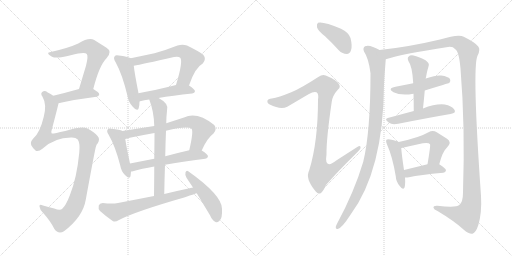
t = 0.00 s
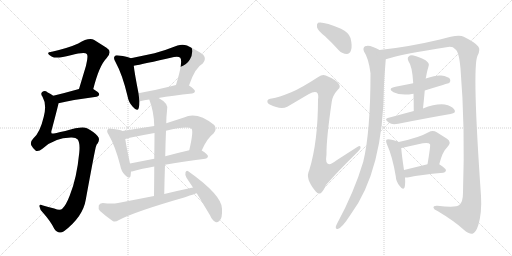
t = 3.35 s
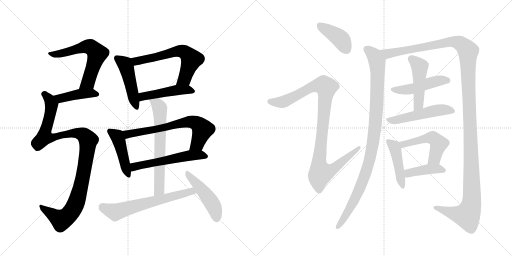
t = 6.71 s
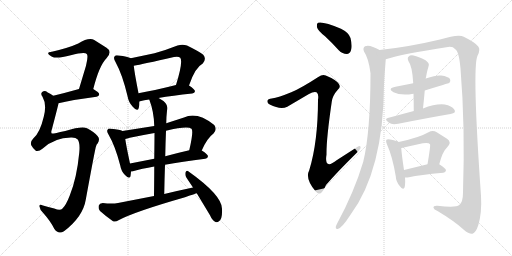
t = 10.06 s
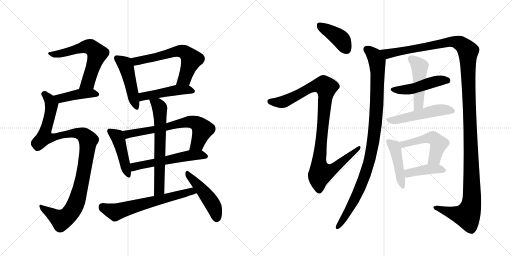
t = 13.41 s
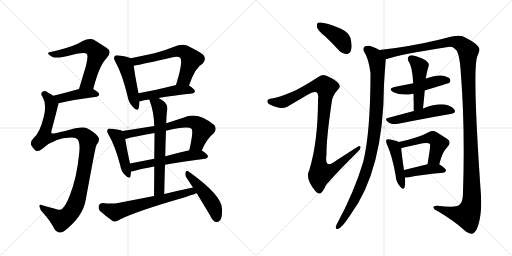
t = 16.76 s

The animated SVG that drew these frames (rendered in a browser with its animation timeline set to each time). Animation: 22 CSS @keyframes rules; one cycle of 16.76 s.

<svg version="1.1" viewBox="0 0 2048 1024" xmlns="http://www.w3.org/2000/svg">
  <g stroke="lightgray" stroke-dasharray="1,1" stroke-width="1" transform="scale(4, 4)">
    <line x1="0" y1="0" x2="256" y2="256"></line>
    <line x1="256" y1="0" x2="0" y2="256"></line>
    <line x1="128" y1="0" x2="128" y2="256"></line>
    <line x1="0" y1="128" x2="256" y2="128"></line>
    <line x1="256" y1="0" x2="512" y2="256"></line>
    <line x1="512" y1="0" x2="256" y2="256"></line>
    <line x1="384" y1="0" x2="384" y2="256"></line>
    <line x1="256" y1="128" x2="512" y2="128"></line>
  </g>
<g transform="scale(1, -1) translate(0, -850)">
   <style type="text/css">
    @keyframes keyframes0 {
      from {
       stroke: black;
       stroke-dashoffset: 617;
       stroke-width: 128;
       }
       67% {
       animation-timing-function: step-end;
       stroke: black;
       stroke-dashoffset: 0;
       stroke-width: 128;
       }
       to {
       stroke: black;
       stroke-width: 1024;
       }
       }
       #make-me-a-hanzi-animation-0 {
         animation: keyframes0 0.752116s both;
         animation-delay: 0.000000s;
         animation-timing-function: linear;
       }
    @keyframes keyframes1 {
      from {
       stroke: black;
       stroke-dashoffset: 426;
       stroke-width: 128;
       }
       58% {
       animation-timing-function: step-end;
       stroke: black;
       stroke-dashoffset: 0;
       stroke-width: 128;
       }
       to {
       stroke: black;
       stroke-width: 1024;
       }
       }
       #make-me-a-hanzi-animation-1 {
         animation: keyframes1 0.596680s both;
         animation-delay: 0.752116s;
         animation-timing-function: linear;
       }
    @keyframes keyframes2 {
      from {
       stroke: black;
       stroke-dashoffset: 1069;
       stroke-width: 128;
       }
       78% {
       animation-timing-function: step-end;
       stroke: black;
       stroke-dashoffset: 0;
       stroke-width: 128;
       }
       to {
       stroke: black;
       stroke-width: 1024;
       }
       }
       #make-me-a-hanzi-animation-2 {
         animation: keyframes2 1.119954s both;
         animation-delay: 1.348796s;
         animation-timing-function: linear;
       }
    @keyframes keyframes3 {
      from {
       stroke: black;
       stroke-dashoffset: 471;
       stroke-width: 128;
       }
       61% {
       animation-timing-function: step-end;
       stroke: black;
       stroke-dashoffset: 0;
       stroke-width: 128;
       }
       to {
       stroke: black;
       stroke-width: 1024;
       }
       }
       #make-me-a-hanzi-animation-3 {
         animation: keyframes3 0.633301s both;
         animation-delay: 2.468750s;
         animation-timing-function: linear;
       }
    @keyframes keyframes4 {
      from {
       stroke: black;
       stroke-dashoffset: 621;
       stroke-width: 128;
       }
       67% {
       animation-timing-function: step-end;
       stroke: black;
       stroke-dashoffset: 0;
       stroke-width: 128;
       }
       to {
       stroke: black;
       stroke-width: 1024;
       }
       }
       #make-me-a-hanzi-animation-4 {
         animation: keyframes4 0.755371s both;
         animation-delay: 3.102051s;
         animation-timing-function: linear;
       }
    @keyframes keyframes5 {
      from {
       stroke: black;
       stroke-dashoffset: 472;
       stroke-width: 128;
       }
       61% {
       animation-timing-function: step-end;
       stroke: black;
       stroke-dashoffset: 0;
       stroke-width: 128;
       }
       to {
       stroke: black;
       stroke-width: 1024;
       }
       }
       #make-me-a-hanzi-animation-5 {
         animation: keyframes5 0.634115s both;
         animation-delay: 3.857422s;
         animation-timing-function: linear;
       }
    @keyframes keyframes6 {
      from {
       stroke: black;
       stroke-dashoffset: 451;
       stroke-width: 128;
       }
       59% {
       animation-timing-function: step-end;
       stroke: black;
       stroke-dashoffset: 0;
       stroke-width: 128;
       }
       to {
       stroke: black;
       stroke-width: 1024;
       }
       }
       #make-me-a-hanzi-animation-6 {
         animation: keyframes6 0.617025s both;
         animation-delay: 4.491536s;
         animation-timing-function: linear;
       }
    @keyframes keyframes7 {
      from {
       stroke: black;
       stroke-dashoffset: 678;
       stroke-width: 128;
       }
       69% {
       animation-timing-function: step-end;
       stroke: black;
       stroke-dashoffset: 0;
       stroke-width: 128;
       }
       to {
       stroke: black;
       stroke-width: 1024;
       }
       }
       #make-me-a-hanzi-animation-7 {
         animation: keyframes7 0.801758s both;
         animation-delay: 5.108561s;
         animation-timing-function: linear;
       }
    @keyframes keyframes8 {
      from {
       stroke: black;
       stroke-dashoffset: 563;
       stroke-width: 128;
       }
       65% {
       animation-timing-function: step-end;
       stroke: black;
       stroke-dashoffset: 0;
       stroke-width: 128;
       }
       to {
       stroke: black;
       stroke-width: 1024;
       }
       }
       #make-me-a-hanzi-animation-8 {
         animation: keyframes8 0.708171s both;
         animation-delay: 5.910319s;
         animation-timing-function: linear;
       }
    @keyframes keyframes9 {
      from {
       stroke: black;
       stroke-dashoffset: 652;
       stroke-width: 128;
       }
       68% {
       animation-timing-function: step-end;
       stroke: black;
       stroke-dashoffset: 0;
       stroke-width: 128;
       }
       to {
       stroke: black;
       stroke-width: 1024;
       }
       }
       #make-me-a-hanzi-animation-9 {
         animation: keyframes9 0.780599s both;
         animation-delay: 6.618490s;
         animation-timing-function: linear;
       }
    @keyframes keyframes10 {
      from {
       stroke: black;
       stroke-dashoffset: 644;
       stroke-width: 128;
       }
       68% {
       animation-timing-function: step-end;
       stroke: black;
       stroke-dashoffset: 0;
       stroke-width: 128;
       }
       to {
       stroke: black;
       stroke-width: 1024;
       }
       }
       #make-me-a-hanzi-animation-10 {
         animation: keyframes10 0.774089s both;
         animation-delay: 7.399089s;
         animation-timing-function: linear;
       }
    @keyframes keyframes11 {
      from {
       stroke: black;
       stroke-dashoffset: 473;
       stroke-width: 128;
       }
       61% {
       animation-timing-function: step-end;
       stroke: black;
       stroke-dashoffset: 0;
       stroke-width: 128;
       }
       to {
       stroke: black;
       stroke-width: 1024;
       }
       }
       #make-me-a-hanzi-animation-11 {
         animation: keyframes11 0.634928s both;
         animation-delay: 8.173177s;
         animation-timing-function: linear;
       }
    @keyframes keyframes12 {
      from {
       stroke: black;
       stroke-dashoffset: 407;
       stroke-width: 128;
       }
       57% {
       animation-timing-function: step-end;
       stroke: black;
       stroke-dashoffset: 0;
       stroke-width: 128;
       }
       to {
       stroke: black;
       stroke-width: 1024;
       }
       }
       #make-me-a-hanzi-animation-12 {
         animation: keyframes12 0.581217s both;
         animation-delay: 8.808105s;
         animation-timing-function: linear;
       }
    @keyframes keyframes13 {
      from {
       stroke: black;
       stroke-dashoffset: 1028;
       stroke-width: 128;
       }
       77% {
       animation-timing-function: step-end;
       stroke: black;
       stroke-dashoffset: 0;
       stroke-width: 128;
       }
       to {
       stroke: black;
       stroke-width: 1024;
       }
       }
       #make-me-a-hanzi-animation-13 {
         animation: keyframes13 1.086589s both;
         animation-delay: 9.389323s;
         animation-timing-function: linear;
       }
    @keyframes keyframes14 {
      from {
       stroke: black;
       stroke-dashoffset: 1014;
       stroke-width: 128;
       }
       77% {
       animation-timing-function: step-end;
       stroke: black;
       stroke-dashoffset: 0;
       stroke-width: 128;
       }
       to {
       stroke: black;
       stroke-width: 1024;
       }
       }
       #make-me-a-hanzi-animation-14 {
         animation: keyframes14 1.075195s both;
         animation-delay: 10.475911s;
         animation-timing-function: linear;
       }
    @keyframes keyframes15 {
      from {
       stroke: black;
       stroke-dashoffset: 1414;
       stroke-width: 128;
       }
       82% {
       animation-timing-function: step-end;
       stroke: black;
       stroke-dashoffset: 0;
       stroke-width: 128;
       }
       to {
       stroke: black;
       stroke-width: 1024;
       }
       }
       #make-me-a-hanzi-animation-15 {
         animation: keyframes15 1.400716s both;
         animation-delay: 11.551107s;
         animation-timing-function: linear;
       }
    @keyframes keyframes16 {
      from {
       stroke: black;
       stroke-dashoffset: 481;
       stroke-width: 128;
       }
       61% {
       animation-timing-function: step-end;
       stroke: black;
       stroke-dashoffset: 0;
       stroke-width: 128;
       }
       to {
       stroke: black;
       stroke-width: 1024;
       }
       }
       #make-me-a-hanzi-animation-16 {
         animation: keyframes16 0.641439s both;
         animation-delay: 12.951823s;
         animation-timing-function: linear;
       }
    @keyframes keyframes17 {
      from {
       stroke: black;
       stroke-dashoffset: 477;
       stroke-width: 128;
       }
       61% {
       animation-timing-function: step-end;
       stroke: black;
       stroke-dashoffset: 0;
       stroke-width: 128;
       }
       to {
       stroke: black;
       stroke-width: 1024;
       }
       }
       #make-me-a-hanzi-animation-17 {
         animation: keyframes17 0.638184s both;
         animation-delay: 13.593262s;
         animation-timing-function: linear;
       }
    @keyframes keyframes18 {
      from {
       stroke: black;
       stroke-dashoffset: 514;
       stroke-width: 128;
       }
       63% {
       animation-timing-function: step-end;
       stroke: black;
       stroke-dashoffset: 0;
       stroke-width: 128;
       }
       to {
       stroke: black;
       stroke-width: 1024;
       }
       }
       #make-me-a-hanzi-animation-18 {
         animation: keyframes18 0.668294s both;
         animation-delay: 14.231445s;
         animation-timing-function: linear;
       }
    @keyframes keyframes19 {
      from {
       stroke: black;
       stroke-dashoffset: 450;
       stroke-width: 128;
       }
       59% {
       animation-timing-function: step-end;
       stroke: black;
       stroke-dashoffset: 0;
       stroke-width: 128;
       }
       to {
       stroke: black;
       stroke-width: 1024;
       }
       }
       #make-me-a-hanzi-animation-19 {
         animation: keyframes19 0.616211s both;
         animation-delay: 14.899740s;
         animation-timing-function: linear;
       }
    @keyframes keyframes20 {
      from {
       stroke: black;
       stroke-dashoffset: 505;
       stroke-width: 128;
       }
       62% {
       animation-timing-function: step-end;
       stroke: black;
       stroke-dashoffset: 0;
       stroke-width: 128;
       }
       to {
       stroke: black;
       stroke-width: 1024;
       }
       }
       #make-me-a-hanzi-animation-20 {
         animation: keyframes20 0.660970s both;
         animation-delay: 15.515951s;
         animation-timing-function: linear;
       }
    @keyframes keyframes21 {
      from {
       stroke: black;
       stroke-dashoffset: 413;
       stroke-width: 128;
       }
       57% {
       animation-timing-function: step-end;
       stroke: black;
       stroke-dashoffset: 0;
       stroke-width: 128;
       }
       to {
       stroke: black;
       stroke-width: 1024;
       }
       }
       #make-me-a-hanzi-animation-21 {
         animation: keyframes21 0.586100s both;
         animation-delay: 16.176921s;
         animation-timing-function: linear;
       }
</style>
<path d="M 373 494 Q 397 588 426 617 Q 451 644 426 659 L 377 690 Q 356 702 313 676 Q 274 658 203 642 Q 191 642 193 635 Q 194 631 208 623 Q 226 614 283 629 Q 340 645 347 634 Q 354 627 344 587 L 316 494 C 307 465 365 465 373 494 Z" fill="lightgray"></path> 
<path d="M 234 437 Q 283 450 386 463 Q 396 464 397 473 Q 397 480 373 494 C 355 505 345 502 316 494 Q 259 478 213 467 C 184 460 205 430 234 437 Z" fill="lightgray"></path> 
<path d="M 284 300 Q 303 301 311 292 Q 321 277 317 239 Q 307 136 279 68 Q 264 29 250 16 Q 241 6 217 16 Q 192 23 172 28 Q 156 35 158 24 Q 159 11 173 -2 Q 203 -36 217 -65 Q 233 -89 256 -75 Q 332 -17 343 51 Q 382 264 384 264 Q 385 271 391 277 Q 401 295 391 305 Q 379 321 348 337 Q 327 346 261 326 Q 210 314 207 316 Q 203 320 207 331 Q 234 433 234 437 C 238 452 238 452 213 467 Q 203 474 191 480 Q 179 490 170 483 Q 160 477 170 463 Q 188 432 175 383 Q 160 319 133 296 Q 120 283 125 269 Q 132 256 142 248 Q 152 241 171 256 Q 217 299 284 300 Z" fill="lightgray"></path> 
<path d="M 523 617 Q 511 624 475 628 Q 462 631 459 625 Q 452 618 462 602 Q 490 551 510 466 Q 514 441 531 423 Q 550 401 555 418 Q 558 428 558 444 L 554 477 Q 538 559 535 587 C 532 613 532 613 523 617 Z" fill="lightgray"></path> 
<path d="M 756 508 Q 780 580 811 596 Q 827 614 813 631 Q 797 644 748 668 Q 730 675 710 668 Q 662 649 618 637 L 523 617 C 494 611 506 581 535 587 Q 569 593 696 622 Q 714 626 721 619 Q 733 604 704 510 C 695 481 746 480 756 508 Z" fill="lightgray"></path> 
<path d="M 634 458 Q 689 468 769 476 Q 779 477 780 485 Q 780 492 756 508 C 740 519 733 517 704 510 Q 622 489 554 477 C 524 472 529 435 558 444 Q 557 445 560 445 Q 576 449 597 452 L 634 458 Z" fill="lightgray"></path> 
<path d="M 490 326 Q 480 332 445 335 Q 433 338 431 332 Q 425 326 434 312 Q 461 266 481 188 Q 485 164 500 150 Q 518 131 522 145 Q 523 152 524 164 L 520 196 Q 505 266 501 294 C 497 323 497 323 490 326 Z" fill="lightgray"></path> 
<path d="M 617 346 L 490 326 C 460 321 472 287 501 294 Q 508 295 519 299 Q 567 309 618 318 L 664 327 Q 751 348 766 335 Q 775 326 757 249 C 750 220 795 221 807 248 Q 828 297 854 316 Q 870 332 857 350 Q 788 405 736 380 L 665 357 L 617 346 Z" fill="lightgray"></path> 
<path d="M 524 164 Q 527 164 532 165 Q 566 175 617 184 L 660 191 Q 727 204 821 215 Q 831 216 832 225 Q 832 232 807 248 C 793 257 786 256 757 249 Q 705 237 661 225 L 617 215 L 520 196 C 491 190 494 159 524 164 Z" fill="lightgray"></path> 
<path d="M 597 452 Q 616 403 617 346 L 618 318 Q 618 279 617 215 L 617 184 Q 617 133 616 66 C 616 36 656 44 657 74 Q 658 135 660 191 L 661 225 Q 662 279 664 327 L 665 357 Q 665 381 668 407 Q 678 435 636 457 Q 635 458 634 458 C 608 473 587 480 597 452 Z" fill="lightgray"></path> 
<path d="M 616 66 L 472 38 Q 448 34 411 38 Q 398 37 395 28 Q 392 15 400 6 Q 421 -13 452 -35 Q 462 -39 474 -31 Q 537 3 740 61 Q 783 76 787 77 C 816 86 801 106 772 100 Q 715 88 657 74 L 616 66 Z" fill="lightgray"></path> 
<path d="M 787 77 L 840 -11 Q 849 -32 862 -38 Q 869 -41 877 -34 Q 890 -25 888 15 Q 888 69 753 165 Q 746 171 742 161 Q 739 149 746 139 L 772 100 L 787 77 Z" fill="lightgray"></path> 
<path d="M 1300 705 Q 1327 680 1355 649 Q 1370 634 1387 634 Q 1399 634 1404 649 Q 1410 665 1402 698 Q 1396 719 1364 735 Q 1291 766 1272 759 Q 1266 755 1268 741 Q 1271 728 1300 705 Z" fill="lightgray"></path> 
<path d="M 1165 481 Q 1114 460 1087 456 Q 1072 455 1070 448 Q 1067 438 1079 432 Q 1122 410 1149 423 L 1234 473 Q 1256 486 1266 481 Q 1276 475 1272 451 Q 1272 283 1237 169 Q 1219 136 1263 84 Q 1273 71 1284 78 Q 1293 85 1304 110 Q 1346 159 1431 243 Q 1444 255 1442 262 Q 1441 271 1429 262 L 1348 210 Q 1296 168 1306 232 Q 1305 293 1327 443 Q 1330 468 1352 492 Q 1365 502 1354 516 Q 1342 532 1303 548 Q 1290 554 1273 542 Q 1204 497 1165 481 Z" fill="lightgray"></path> 
<path d="M 1518 650 Q 1508 657 1492 662 Q 1473 671 1460 665 Q 1450 658 1456 644 Q 1475 616 1482 557 Q 1482 323 1453 203 Q 1417 82 1348 -45 Q 1344 -52 1343 -58 Q 1342 -68 1351 -66 Q 1367 -63 1402 -9 Q 1534 169 1536 512 Q 1539 563 1543 613 C 1545 637 1545 637 1518 650 Z" fill="lightgray"></path> 
<path d="M 1543 613 Q 1607 634 1792 662 Q 1811 665 1821 653 Q 1836 644 1842 576 Q 1861 344 1852 80 Q 1852 41 1837 30 Q 1824 18 1750 27 Q 1732 28 1734 19 Q 1735 12 1750 6 Q 1817 -34 1854 -68 Q 1876 -87 1890 -85 Q 1903 -81 1913 -51 Q 1928 -2 1924 67 Q 1888 580 1910 627 Q 1923 651 1913 664 Q 1903 679 1855 703 Q 1834 715 1760 692 Q 1634 662 1518 650 C 1488 647 1514 605 1543 613 Z" fill="lightgray"></path> 
<path d="M 1699 488 Q 1795 518 1797 518 Q 1804 525 1800 534 Q 1793 544 1765 548 Q 1747 551 1703 536 L 1653 517 L 1582 503 Q 1548 496 1574 481 Q 1604 466 1654 475 L 1699 488 Z" fill="lightgray"></path> 
<path d="M 1692 416 Q 1696 453 1699 488 L 1703 536 Q 1703 539 1704 541 Q 1707 559 1710 570 Q 1713 580 1715 588 Q 1718 597 1702 609 Q 1674 624 1654 628 Q 1641 631 1634 623 Q 1628 617 1634 605 Q 1649 586 1653 517 L 1654 475 Q 1655 442 1655 406 C 1655 376 1689 386 1692 416 Z" fill="lightgray"></path> 
<path d="M 1655 406 L 1551 378 Q 1535 374 1556 359 Q 1568 350 1593 355 Q 1714 379 1802 394 Q 1827 398 1817 412 Q 1807 427 1779 432 Q 1743 436 1692 416 L 1655 406 Z" fill="lightgray"></path> 
<path d="M 1595 282 Q 1585 288 1560 292 Q 1550 295 1546 291 Q 1542 287 1548 272 Q 1570 224 1583 145 Q 1584 123 1599 106 Q 1612 87 1618 100 Q 1622 113 1620 140 L 1616 170 Q 1606 237 1605 258 C 1604 278 1604 278 1595 282 Z" fill="lightgray"></path> 
<path d="M 1757 193 Q 1770 244 1788 260 Q 1809 282 1788 295 L 1747 321 Q 1731 331 1714 321 Q 1678 300 1595 282 C 1566 276 1576 252 1605 258 Q 1611 259 1619 261 L 1691 277 Q 1715 281 1720 273 Q 1723 270 1710 193 C 1705 163 1749 164 1757 193 Z" fill="lightgray"></path> 
<path d="M 1620 140 Q 1626 139 1636 141 Q 1679 151 1773 159 Q 1783 160 1784 169 Q 1784 176 1757 193 C 1744 201 1739 200 1710 193 L 1616 170 C 1587 163 1590 142 1620 140 Z" fill="lightgray"></path> 
      <clipPath id="make-me-a-hanzi-clip-0">
      <path d="M 373 494 Q 397 588 426 617 Q 451 644 426 659 L 377 690 Q 356 702 313 676 Q 274 658 203 642 Q 191 642 193 635 Q 194 631 208 623 Q 226 614 283 629 Q 340 645 347 634 Q 354 627 344 587 L 316 494 C 307 465 365 465 373 494 Z" fill="lightgray"></path>
      </clipPath>
      <path clip-path="url(#make-me-a-hanzi-clip-0)" d="M 200 636 L 235 634 L 346 664 L 362 662 L 377 650 L 389 635 L 356 531 L 351 520 L 323 499 " fill="none" id="make-me-a-hanzi-animation-0" stroke-dasharray="489 978" stroke-linecap="round"></path>

      <clipPath id="make-me-a-hanzi-clip-1">
      <path d="M 234 437 Q 283 450 386 463 Q 396 464 397 473 Q 397 480 373 494 C 355 505 345 502 316 494 Q 259 478 213 467 C 184 460 205 430 234 437 Z" fill="lightgray"></path>
      </clipPath>
      <path clip-path="url(#make-me-a-hanzi-clip-1)" d="M 221 465 L 246 457 L 323 475 L 366 478 L 387 473 " fill="none" id="make-me-a-hanzi-animation-1" stroke-dasharray="298 596" stroke-linecap="round"></path>

      <clipPath id="make-me-a-hanzi-clip-2">
      <path d="M 284 300 Q 303 301 311 292 Q 321 277 317 239 Q 307 136 279 68 Q 264 29 250 16 Q 241 6 217 16 Q 192 23 172 28 Q 156 35 158 24 Q 159 11 173 -2 Q 203 -36 217 -65 Q 233 -89 256 -75 Q 332 -17 343 51 Q 382 264 384 264 Q 385 271 391 277 Q 401 295 391 305 Q 379 321 348 337 Q 327 346 261 326 Q 210 314 207 316 Q 203 320 207 331 Q 234 433 234 437 C 238 452 238 452 213 467 Q 203 474 191 480 Q 179 490 170 483 Q 160 477 170 463 Q 188 432 175 383 Q 160 319 133 296 Q 120 283 125 269 Q 132 256 142 248 Q 152 241 171 256 Q 217 299 284 300 Z" fill="lightgray"></path>
      </clipPath>
      <path clip-path="url(#make-me-a-hanzi-clip-2)" d="M 177 473 L 199 450 L 206 427 L 178 302 L 209 299 L 252 313 L 311 317 L 336 309 L 354 288 L 323 99 L 301 31 L 283 0 L 245 -30 L 167 20 " fill="none" id="make-me-a-hanzi-animation-2" stroke-dasharray="941 1882" stroke-linecap="round"></path>

      <clipPath id="make-me-a-hanzi-clip-3">
      <path d="M 523 617 Q 511 624 475 628 Q 462 631 459 625 Q 452 618 462 602 Q 490 551 510 466 Q 514 441 531 423 Q 550 401 555 418 Q 558 428 558 444 L 554 477 Q 538 559 535 587 C 532 613 532 613 523 617 Z" fill="lightgray"></path>
      </clipPath>
      <path clip-path="url(#make-me-a-hanzi-clip-3)" d="M 468 617 L 495 598 L 506 579 L 543 423 " fill="none" id="make-me-a-hanzi-animation-3" stroke-dasharray="343 686" stroke-linecap="round"></path>

      <clipPath id="make-me-a-hanzi-clip-4">
      <path d="M 756 508 Q 780 580 811 596 Q 827 614 813 631 Q 797 644 748 668 Q 730 675 710 668 Q 662 649 618 637 L 523 617 C 494 611 506 581 535 587 Q 569 593 696 622 Q 714 626 721 619 Q 733 604 704 510 C 695 481 746 480 756 508 Z" fill="lightgray"></path>
      </clipPath>
      <path clip-path="url(#make-me-a-hanzi-clip-4)" d="M 531 614 L 552 606 L 711 646 L 735 643 L 765 612 L 737 534 L 711 522 " fill="none" id="make-me-a-hanzi-animation-4" stroke-dasharray="493 986" stroke-linecap="round"></path>

      <clipPath id="make-me-a-hanzi-clip-5">
      <path d="M 634 458 Q 689 468 769 476 Q 779 477 780 485 Q 780 492 756 508 C 740 519 733 517 704 510 Q 622 489 554 477 C 524 472 529 435 558 444 Q 557 445 560 445 Q 576 449 597 452 L 634 458 Z" fill="lightgray"></path>
      </clipPath>
      <path clip-path="url(#make-me-a-hanzi-clip-5)" d="M 564 452 L 578 466 L 701 489 L 749 492 L 771 484 " fill="none" id="make-me-a-hanzi-animation-5" stroke-dasharray="344 688" stroke-linecap="round"></path>

      <clipPath id="make-me-a-hanzi-clip-6">
      <path d="M 490 326 Q 480 332 445 335 Q 433 338 431 332 Q 425 326 434 312 Q 461 266 481 188 Q 485 164 500 150 Q 518 131 522 145 Q 523 152 524 164 L 520 196 Q 505 266 501 294 C 497 323 497 323 490 326 Z" fill="lightgray"></path>
      </clipPath>
      <path clip-path="url(#make-me-a-hanzi-clip-6)" d="M 440 325 L 470 301 L 512 150 " fill="none" id="make-me-a-hanzi-animation-6" stroke-dasharray="323 646" stroke-linecap="round"></path>

      <clipPath id="make-me-a-hanzi-clip-7">
      <path d="M 617 346 L 490 326 C 460 321 472 287 501 294 Q 508 295 519 299 Q 567 309 618 318 L 664 327 Q 751 348 766 335 Q 775 326 757 249 C 750 220 795 221 807 248 Q 828 297 854 316 Q 870 332 857 350 Q 788 405 736 380 L 665 357 L 617 346 Z" fill="lightgray"></path>
      </clipPath>
      <path clip-path="url(#make-me-a-hanzi-clip-7)" d="M 498 323 L 508 314 L 537 317 L 673 342 L 735 360 L 770 362 L 791 354 L 809 329 L 789 274 L 763 260 " fill="none" id="make-me-a-hanzi-animation-7" stroke-dasharray="550 1100" stroke-linecap="round"></path>

      <clipPath id="make-me-a-hanzi-clip-8">
      <path d="M 524 164 Q 527 164 532 165 Q 566 175 617 184 L 660 191 Q 727 204 821 215 Q 831 216 832 225 Q 832 232 807 248 C 793 257 786 256 757 249 Q 705 237 661 225 L 617 215 L 520 196 C 491 190 494 159 524 164 Z" fill="lightgray"></path>
      </clipPath>
      <path clip-path="url(#make-me-a-hanzi-clip-8)" d="M 527 170 L 544 185 L 754 228 L 805 231 L 823 224 " fill="none" id="make-me-a-hanzi-animation-8" stroke-dasharray="435 870" stroke-linecap="round"></path>

      <clipPath id="make-me-a-hanzi-clip-9">
      <path d="M 597 452 Q 616 403 617 346 L 618 318 Q 618 279 617 215 L 617 184 Q 617 133 616 66 C 616 36 656 44 657 74 Q 658 135 660 191 L 661 225 Q 662 279 664 327 L 665 357 Q 665 381 668 407 Q 678 435 636 457 Q 635 458 634 458 C 608 473 587 480 597 452 Z" fill="lightgray"></path>
      </clipPath>
      <path clip-path="url(#make-me-a-hanzi-clip-9)" d="M 604 447 L 632 431 L 640 403 L 638 97 L 621 74 " fill="none" id="make-me-a-hanzi-animation-9" stroke-dasharray="524 1048" stroke-linecap="round"></path>

      <clipPath id="make-me-a-hanzi-clip-10">
      <path d="M 616 66 L 472 38 Q 448 34 411 38 Q 398 37 395 28 Q 392 15 400 6 Q 421 -13 452 -35 Q 462 -39 474 -31 Q 537 3 740 61 Q 783 76 787 77 C 816 86 801 106 772 100 Q 715 88 657 74 L 616 66 Z" fill="lightgray"></path>
      </clipPath>
      <path clip-path="url(#make-me-a-hanzi-clip-10)" d="M 410 22 L 461 2 L 753 82 L 783 82 " fill="none" id="make-me-a-hanzi-animation-10" stroke-dasharray="516 1032" stroke-linecap="round"></path>

      <clipPath id="make-me-a-hanzi-clip-11">
      <path d="M 787 77 L 840 -11 Q 849 -32 862 -38 Q 869 -41 877 -34 Q 890 -25 888 15 Q 888 69 753 165 Q 746 171 742 161 Q 739 149 746 139 L 772 100 L 787 77 Z" fill="lightgray"></path>
      </clipPath>
      <path clip-path="url(#make-me-a-hanzi-clip-11)" d="M 750 155 L 846 40 L 862 6 L 866 -23 " fill="none" id="make-me-a-hanzi-animation-11" stroke-dasharray="345 690" stroke-linecap="round"></path>

      <clipPath id="make-me-a-hanzi-clip-12">
      <path d="M 1300 705 Q 1327 680 1355 649 Q 1370 634 1387 634 Q 1399 634 1404 649 Q 1410 665 1402 698 Q 1396 719 1364 735 Q 1291 766 1272 759 Q 1266 755 1268 741 Q 1271 728 1300 705 Z" fill="lightgray"></path>
      </clipPath>
      <path clip-path="url(#make-me-a-hanzi-clip-12)" d="M 1277 751 L 1364 692 L 1386 652 " fill="none" id="make-me-a-hanzi-animation-12" stroke-dasharray="279 558" stroke-linecap="round"></path>

      <clipPath id="make-me-a-hanzi-clip-13">
      <path d="M 1165 481 Q 1114 460 1087 456 Q 1072 455 1070 448 Q 1067 438 1079 432 Q 1122 410 1149 423 L 1234 473 Q 1256 486 1266 481 Q 1276 475 1272 451 Q 1272 283 1237 169 Q 1219 136 1263 84 Q 1273 71 1284 78 Q 1293 85 1304 110 Q 1346 159 1431 243 Q 1444 255 1442 262 Q 1441 271 1429 262 L 1348 210 Q 1296 168 1306 232 Q 1305 293 1327 443 Q 1330 468 1352 492 Q 1365 502 1354 516 Q 1342 532 1303 548 Q 1290 554 1273 542 Q 1204 497 1165 481 Z" fill="lightgray"></path>
      </clipPath>
      <path clip-path="url(#make-me-a-hanzi-clip-13)" d="M 1079 444 L 1136 444 L 1260 507 L 1296 508 L 1304 500 L 1276 194 L 1284 159 L 1324 168 L 1436 259 " fill="none" id="make-me-a-hanzi-animation-13" stroke-dasharray="900 1800" stroke-linecap="round"></path>

      <clipPath id="make-me-a-hanzi-clip-14">
      <path d="M 1518 650 Q 1508 657 1492 662 Q 1473 671 1460 665 Q 1450 658 1456 644 Q 1475 616 1482 557 Q 1482 323 1453 203 Q 1417 82 1348 -45 Q 1344 -52 1343 -58 Q 1342 -68 1351 -66 Q 1367 -63 1402 -9 Q 1534 169 1536 512 Q 1539 563 1543 613 C 1545 637 1545 637 1518 650 Z" fill="lightgray"></path>
      </clipPath>
      <path clip-path="url(#make-me-a-hanzi-clip-14)" d="M 1468 653 L 1504 614 L 1511 565 L 1505 389 L 1491 270 L 1470 179 L 1446 112 L 1385 -12 L 1351 -58 " fill="none" id="make-me-a-hanzi-animation-14" stroke-dasharray="886 1772" stroke-linecap="round"></path>

      <clipPath id="make-me-a-hanzi-clip-15">
      <path d="M 1543 613 Q 1607 634 1792 662 Q 1811 665 1821 653 Q 1836 644 1842 576 Q 1861 344 1852 80 Q 1852 41 1837 30 Q 1824 18 1750 27 Q 1732 28 1734 19 Q 1735 12 1750 6 Q 1817 -34 1854 -68 Q 1876 -87 1890 -85 Q 1903 -81 1913 -51 Q 1928 -2 1924 67 Q 1888 580 1910 627 Q 1923 651 1913 664 Q 1903 679 1855 703 Q 1834 715 1760 692 Q 1634 662 1518 650 C 1488 647 1514 605 1543 613 Z" fill="lightgray"></path>
      </clipPath>
      <path clip-path="url(#make-me-a-hanzi-clip-15)" d="M 1526 646 L 1551 635 L 1816 684 L 1849 671 L 1872 645 L 1888 134 L 1884 26 L 1869 -12 L 1834 -8 L 1742 19 " fill="none" id="make-me-a-hanzi-animation-15" stroke-dasharray="1286 2572" stroke-linecap="round"></path>

      <clipPath id="make-me-a-hanzi-clip-16">
      <path d="M 1699 488 Q 1795 518 1797 518 Q 1804 525 1800 534 Q 1793 544 1765 548 Q 1747 551 1703 536 L 1653 517 L 1582 503 Q 1548 496 1574 481 Q 1604 466 1654 475 L 1699 488 Z" fill="lightgray"></path>
      </clipPath>
      <path clip-path="url(#make-me-a-hanzi-clip-16)" d="M 1575 493 L 1643 493 L 1737 524 L 1770 530 L 1794 525 " fill="none" id="make-me-a-hanzi-animation-16" stroke-dasharray="353 706" stroke-linecap="round"></path>

      <clipPath id="make-me-a-hanzi-clip-17">
      <path d="M 1692 416 Q 1696 453 1699 488 L 1703 536 Q 1703 539 1704 541 Q 1707 559 1710 570 Q 1713 580 1715 588 Q 1718 597 1702 609 Q 1674 624 1654 628 Q 1641 631 1634 623 Q 1628 617 1634 605 Q 1649 586 1653 517 L 1654 475 Q 1655 442 1655 406 C 1655 376 1689 386 1692 416 Z" fill="lightgray"></path>
      </clipPath>
      <path clip-path="url(#make-me-a-hanzi-clip-17)" d="M 1645 614 L 1679 583 L 1674 431 L 1660 413 " fill="none" id="make-me-a-hanzi-animation-17" stroke-dasharray="349 698" stroke-linecap="round"></path>

      <clipPath id="make-me-a-hanzi-clip-18">
      <path d="M 1655 406 L 1551 378 Q 1535 374 1556 359 Q 1568 350 1593 355 Q 1714 379 1802 394 Q 1827 398 1817 412 Q 1807 427 1779 432 Q 1743 436 1692 416 L 1655 406 Z" fill="lightgray"></path>
      </clipPath>
      <path clip-path="url(#make-me-a-hanzi-clip-18)" d="M 1554 369 L 1584 369 L 1749 409 L 1779 411 L 1807 405 " fill="none" id="make-me-a-hanzi-animation-18" stroke-dasharray="386 772" stroke-linecap="round"></path>

      <clipPath id="make-me-a-hanzi-clip-19">
      <path d="M 1595 282 Q 1585 288 1560 292 Q 1550 295 1546 291 Q 1542 287 1548 272 Q 1570 224 1583 145 Q 1584 123 1599 106 Q 1612 87 1618 100 Q 1622 113 1620 140 L 1616 170 Q 1606 237 1605 258 C 1604 278 1604 278 1595 282 Z" fill="lightgray"></path>
      </clipPath>
      <path clip-path="url(#make-me-a-hanzi-clip-19)" d="M 1553 286 L 1581 255 L 1609 105 " fill="none" id="make-me-a-hanzi-animation-19" stroke-dasharray="322 644" stroke-linecap="round"></path>

      <clipPath id="make-me-a-hanzi-clip-20">
      <path d="M 1757 193 Q 1770 244 1788 260 Q 1809 282 1788 295 L 1747 321 Q 1731 331 1714 321 Q 1678 300 1595 282 C 1566 276 1576 252 1605 258 Q 1611 259 1619 261 L 1691 277 Q 1715 281 1720 273 Q 1723 270 1710 193 C 1705 163 1749 164 1757 193 Z" fill="lightgray"></path>
      </clipPath>
      <path clip-path="url(#make-me-a-hanzi-clip-20)" d="M 1606 280 L 1613 273 L 1706 297 L 1738 295 L 1755 275 L 1738 217 L 1718 204 " fill="none" id="make-me-a-hanzi-animation-20" stroke-dasharray="377 754" stroke-linecap="round"></path>

      <clipPath id="make-me-a-hanzi-clip-21">
      <path d="M 1620 140 Q 1626 139 1636 141 Q 1679 151 1773 159 Q 1783 160 1784 169 Q 1784 176 1757 193 C 1744 201 1739 200 1710 193 L 1616 170 C 1587 163 1590 142 1620 140 Z" fill="lightgray"></path>
      </clipPath>
      <path clip-path="url(#make-me-a-hanzi-clip-21)" d="M 1624 148 L 1634 157 L 1718 174 L 1749 176 L 1775 168 " fill="none" id="make-me-a-hanzi-animation-21" stroke-dasharray="285 570" stroke-linecap="round"></path>

</g>
</svg>
